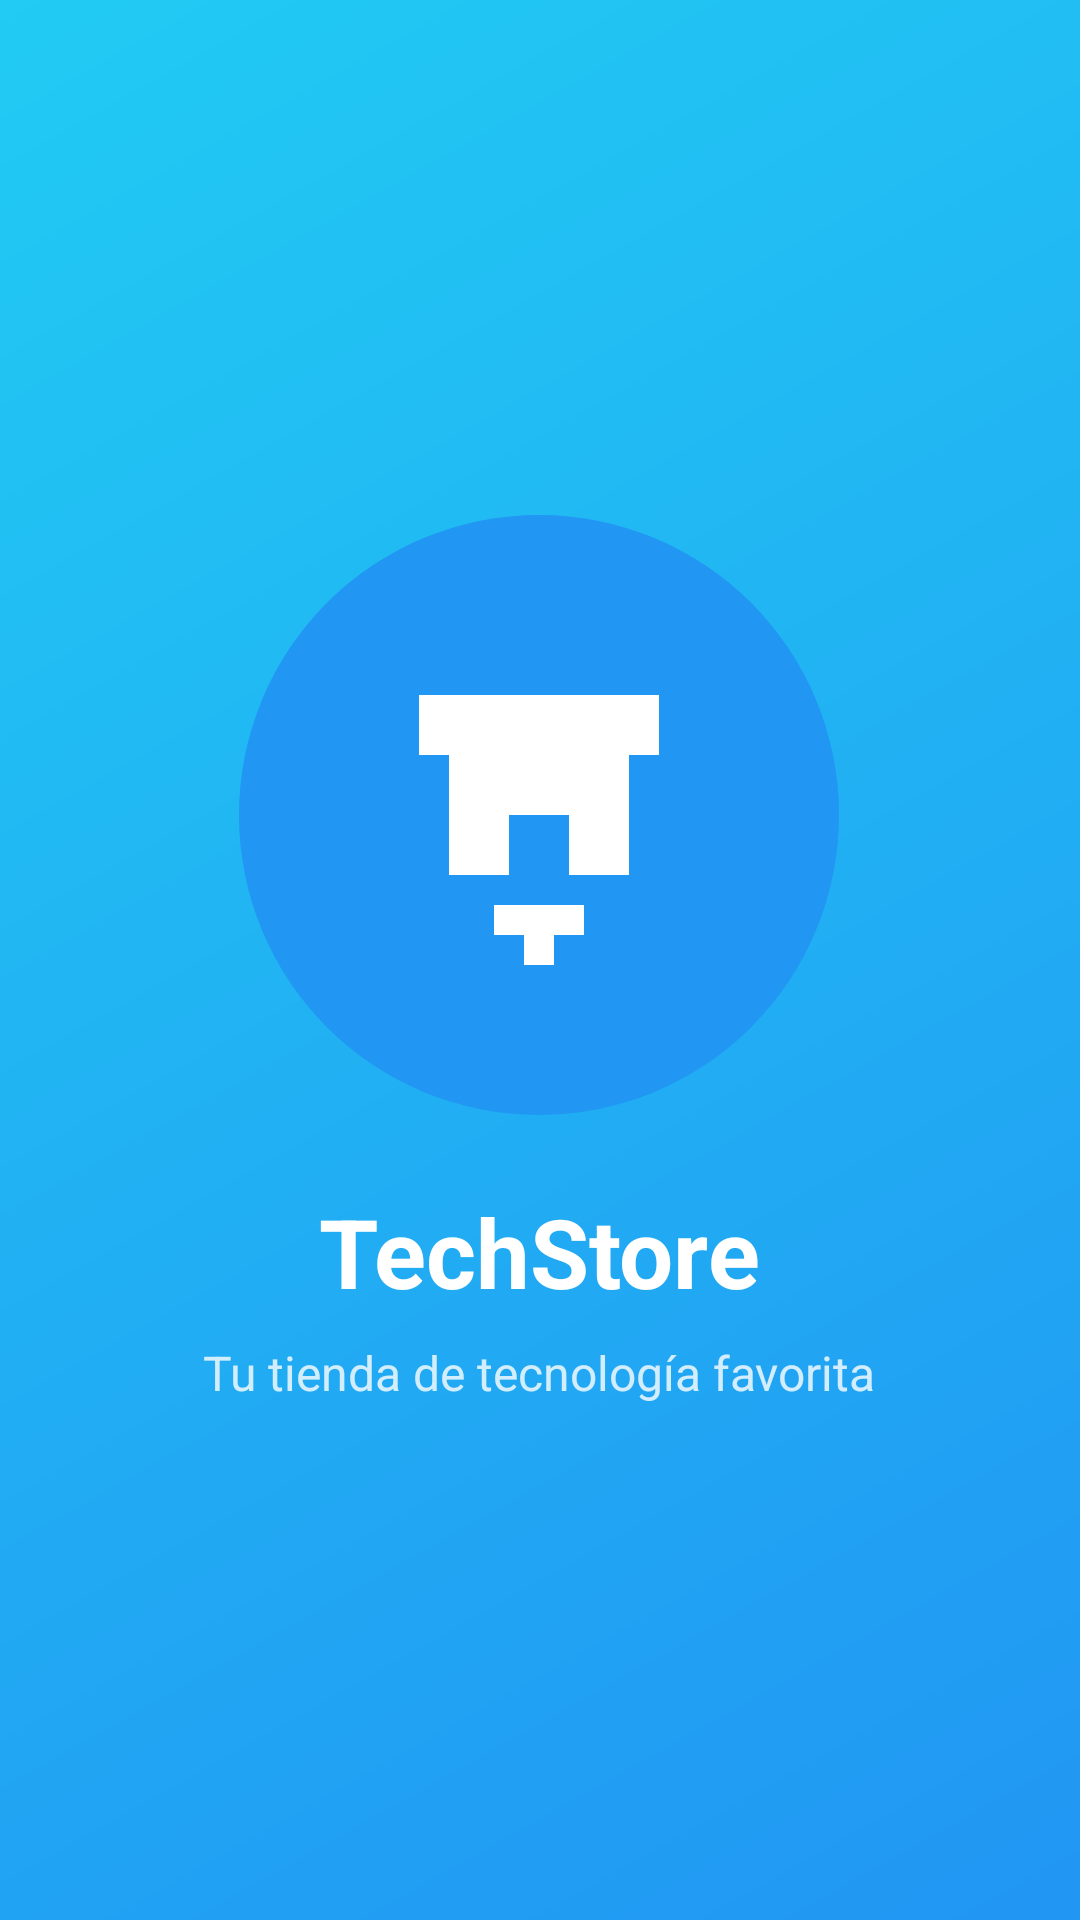

The Android layout XML behind this screen, and the referenced resources:
<!-- AndroidManifest.xml: activity theme Theme.TechStore.Splash -->
<!-- res/layout/activity_splash.xml -->
<?xml version="1.0" encoding="utf-8"?>
<RelativeLayout xmlns:android="http://schemas.android.com/apk/res/android"
    xmlns:app="http://schemas.android.com/apk/res-auto"
    android:layout_width="match_parent"
    android:layout_height="match_parent"
    android:background="@drawable/gradient_background">

    <LinearLayout
        android:layout_width="wrap_content"
        android:layout_height="wrap_content"
        android:layout_centerInParent="true"
        android:orientation="vertical"
        android:gravity="center">

        <ImageView
            android:id="@+id/logo"
            android:layout_width="200dp"
            android:layout_height="200dp"
            android:src="@drawable/ic_logo"
            android:contentDescription="@string/app_name" />

        <TextView
            android:layout_width="wrap_content"
            android:layout_height="wrap_content"
            android:layout_marginTop="24dp"
            android:text="@string/app_name"
            android:textSize="32sp"
            android:textColor="@color/white"
            android:textStyle="bold" />

        <TextView
            android:layout_width="wrap_content"
            android:layout_height="wrap_content"
            android:layout_marginTop="8dp"
            android:text="@string/tagline"
            android:textSize="16sp"
            android:textColor="@color/white"
            android:alpha="0.8" />

    </LinearLayout>

    <ProgressBar
        android:id="@+id/progressBar"
        android:layout_width="wrap_content"
        android:layout_height="wrap_content"
        android:layout_alignParentBottom="true"
        android:layout_centerHorizontal="true"
        android:layout_marginBottom="48dp"
        android:indeterminateTint="@color/white" />

</RelativeLayout>
<!-- resources referenced by this layout -->
<resources>
  <color name="white">#FFFFFFFF</color>
  <!-- drawable gradient_background (drawable) -->
  <?xml version="1.0" encoding="utf-8"?>
  <shape xmlns:android="http://schemas.android.com/apk/res/android">
      <gradient
          android:startColor="@color/primary_blue"
          android:endColor="@color/light_blue"
          android:angle="135" />
  </shape>
  <!-- drawable ic_logo (drawable) -->
  <?xml version="1.0" encoding="utf-8"?>
  <vector xmlns:android="http://schemas.android.com/apk/res/android"
      android:width="200dp"
      android:height="200dp"
      android:viewportWidth="200"
      android:viewportHeight="200">
      
      
      <path
          android:fillColor="@color/primary_blue"
          android:pathData="M100,100m-100,0a100,100 0,1 1,200 0a100,100 0,1 1,-200 0" />
      
      
      <path
          android:fillColor="@color/white"
          android:pathData="M60,60 L140,60 L140,80 L60,80 Z" />
      
      <path
          android:fillColor="@color/white"
          android:pathData="M70,80 L70,120 L90,120 L90,100 L110,100 L110,120 L130,120 L130,80 Z" />
      
      
      <path
          android:fillColor="@color/white"
          android:pathData="M85,130 L115,130 L115,140 L85,140 Z" />
      
      <path
          android:fillColor="@color/white"
          android:pathData="M95,130 L105,130 L105,150 L95,150 Z" />
  </vector>
  <string name="app_name">TechStore</string>
  <string name="tagline">Tu tienda de tecnología favorita</string>
  <style name="Theme.TechStore.Splash" parent="Theme.TechStore">
          <item name="android:windowBackground">@drawable/gradient_background</item>
          <item name="android:windowNoTitle">true</item>
          <item name="android:windowFullscreen">true</item>
      </style>
  <color name="primary_blue">#FF2196F3</color>
  <color name="light_blue">#FF21CBF3</color>
  <style name="Theme.TechStore" parent="Theme.Material3.DayNight">
          
          <item name="colorPrimary">@color/primary_blue</item>
          <item name="colorPrimaryVariant">@color/primary_blue</item>
          <item name="colorOnPrimary">@color/white</item>
          
          <item name="colorSecondary">@color/secondary_orange</item>
          <item name="colorSecondaryVariant">@color/secondary_orange</item>
          <item name="colorOnSecondary">@color/white</item>
          
          <item name="android:statusBarColor" tools:targetApi="l">@color/primary_blue</item>
          
          <item name="android:windowBackground">@drawable/gradient_background</item>
      </style>
  <color name="secondary_orange">#FFFF5722</color>
</resources>
